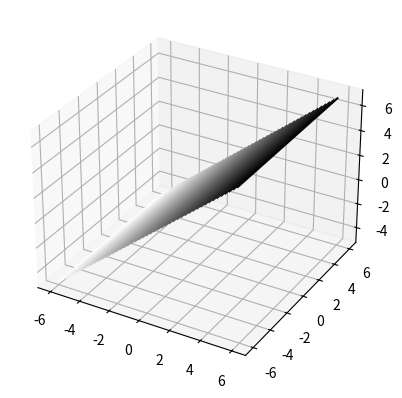

This chart was generated by the following Python code:
from mpl_toolkits import mplot3d
import numpy as np
import matplotlib.pyplot as plt

def f(x, y):
    return np.sin(np.sqrt(x ** 2 + y ** 2))

x = 0
def xx(x, y):
    x = x + 1
    return x

x = np.linspace(-6, 6, 30)
y = np.linspace(-6, 6, 30)

print(x[0])

X, Y = np.meshgrid(x, y)
Z = xx(X, Y)

fig = plt.figure()
ax = plt.axes(projection='3d')
ax.contour3D(X, Y, Z, 50, cmap='binary')
plt.show()